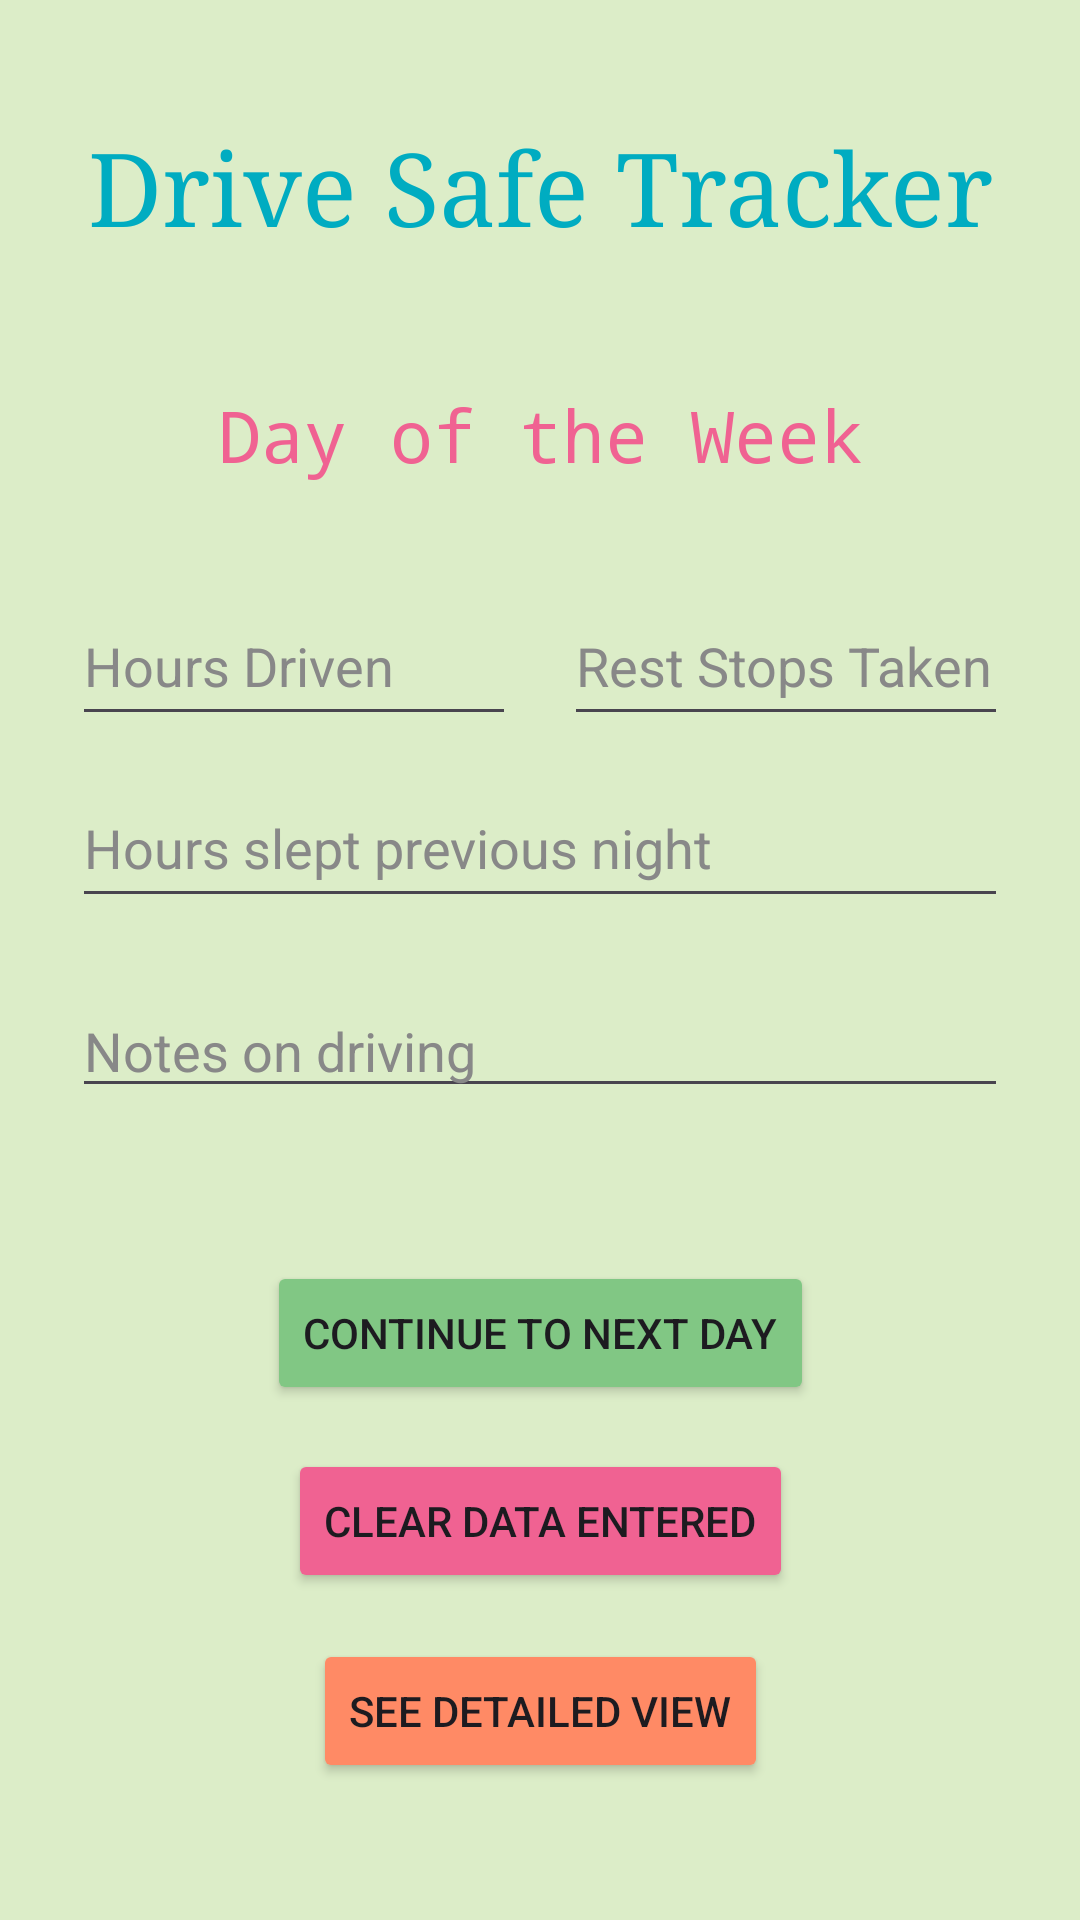

This screen was rendered from an Android layout file. Write that file and the resources it references.
<!-- AndroidManifest.xml: application theme Theme.DriveSafeTracker -->
<!-- res/layout/activity_input_driving_habits.xml -->
<?xml version="1.0" encoding="utf-8"?>
<androidx.constraintlayout.widget.ConstraintLayout xmlns:android="http://schemas.android.com/apk/res/android"
    xmlns:app="http://schemas.android.com/apk/res-auto"
    xmlns:tools="http://schemas.android.com/tools"
    android:id="@+id/main"
    android:layout_width="match_parent"
    android:layout_height="match_parent"
    android:background="#DCEDC8"
    tools:context=".InputDrivingHabits">

    <TextView
        android:id="@+id/txtAppName"
        android:layout_width="wrap_content"
        android:layout_height="wrap_content"
        android:fontFamily="serif"
        android:text="Drive Safe Tracker"
        android:textColor="#00ACC1"
        android:textSize="34sp"
        app:layout_constraintEnd_toEndOf="parent"
        app:layout_constraintStart_toStartOf="parent"
        app:layout_constraintTop_toTopOf="parent"
        app:layout_constraintBottom_toBottomOf="parent"
        app:layout_constraintVertical_bias="0.067" />

    <TextView
        android:id="@+id/txtWeekday"
        android:layout_width="wrap_content"
        android:layout_height="wrap_content"
        android:fontFamily="monospace"
        android:text="Day of the Week"
        android:textColor="#F06292"
        android:textSize="24sp"
        app:layout_constraintEnd_toEndOf="parent"
        app:layout_constraintStart_toStartOf="parent"
        app:layout_constraintTop_toTopOf="parent"
        app:layout_constraintBottom_toBottomOf="parent"
        app:layout_constraintVertical_bias="0.212" />

    <EditText
        android:id="@+id/edtTxtHrsDriven"
        android:layout_width="0dp"
        android:layout_height="50dp"
        android:hint="Hours Driven"
        android:inputType="numberDecimal"
        android:textColor="#000000"
        android:textColorHint="#888888"
        android:layout_marginStart="24dp"
        android:layout_marginEnd="8dp"
        app:layout_constraintEnd_toStartOf="@id/edtTxtStops"
        app:layout_constraintStart_toStartOf="parent"
        app:layout_constraintTop_toTopOf="parent"
        app:layout_constraintBottom_toBottomOf="parent"
        app:layout_constraintVertical_bias="0.331" />

    <EditText
        android:id="@+id/edtTxtStops"
        android:layout_width="0dp"
        android:layout_height="50dp"
        android:hint="Rest Stops Taken"
        android:inputType="number"
        android:textColor="#000000"
        android:textColorHint="#888888"
        android:layout_marginStart="8dp"
        android:layout_marginEnd="24dp"
        app:layout_constraintEnd_toEndOf="parent"
        app:layout_constraintStart_toEndOf="@id/edtTxtHrsDriven"
        app:layout_constraintTop_toTopOf="parent"
        app:layout_constraintBottom_toBottomOf="parent"
        app:layout_constraintVertical_bias="0.331" />

    <EditText
        android:id="@+id/edtTxtHrsSlept"
        android:layout_width="0dp"
        android:layout_height="50dp"
        android:hint="Hours slept previous night"
        android:inputType="numberDecimal"
        android:textColor="#000000"
        android:textColorHint="#888888"
        android:layout_marginStart="24dp"
        android:layout_marginEnd="24dp"
        app:layout_constraintEnd_toEndOf="parent"
        app:layout_constraintStart_toStartOf="parent"
        app:layout_constraintTop_toTopOf="parent"
        app:layout_constraintBottom_toBottomOf="parent"
        app:layout_constraintVertical_bias="0.434" />

    <EditText
        android:id="@+id/edtTxtNotes"
        android:layout_width="0dp"
        android:layout_height="wrap_content"
        android:hint="Notes on driving"
        android:inputType="text"
        android:textColor="#000000"
        android:textColorHint="#888888"
        android:layout_marginStart="24dp"
        android:layout_marginEnd="24dp"
        app:layout_constraintEnd_toEndOf="parent"
        app:layout_constraintStart_toStartOf="parent"
        app:layout_constraintTop_toTopOf="parent"
        app:layout_constraintBottom_toBottomOf="parent"
        app:layout_constraintVertical_bias="0.548" />

    <Button
        android:id="@+id/btnNxtDay"
        android:layout_width="wrap_content"
        android:layout_height="wrap_content"
        android:backgroundTint="#81C784"
        android:text="Continue to next day"
        app:layout_constraintEnd_toEndOf="parent"
        app:layout_constraintStart_toStartOf="parent"
        app:layout_constraintTop_toTopOf="parent"
        app:layout_constraintBottom_toBottomOf="parent"
        app:layout_constraintVertical_bias="0.71" />

    <Button
        android:id="@+id/btnClearData"
        android:layout_width="wrap_content"
        android:layout_height="wrap_content"
        android:backgroundTint="#F06292"
        android:text="Clear data entered"
        app:layout_constraintEnd_toEndOf="parent"
        app:layout_constraintStart_toStartOf="parent"
        app:layout_constraintTop_toTopOf="parent"
        app:layout_constraintBottom_toBottomOf="parent"
        app:layout_constraintVertical_bias="0.816" />

    <Button
        android:id="@+id/btnDetailedView"
        android:layout_width="wrap_content"
        android:layout_height="wrap_content"
        android:backgroundTint="#FF8A65"
        android:text="See detailed view"
        app:layout_constraintEnd_toEndOf="parent"
        app:layout_constraintStart_toStartOf="parent"
        app:layout_constraintTop_toTopOf="parent"
        app:layout_constraintBottom_toBottomOf="parent"
        app:layout_constraintVertical_bias="0.923" />

</androidx.constraintlayout.widget.ConstraintLayout>
<!-- resources referenced by this layout -->
<resources>
  <style name="Theme.DriveSafeTracker" parent="Base.Theme.DriveSafeTracker" />
  <style name="Base.Theme.DriveSafeTracker" parent="Theme.Material3.DayNight.NoActionBar">
          
          
      </style>
</resources>
